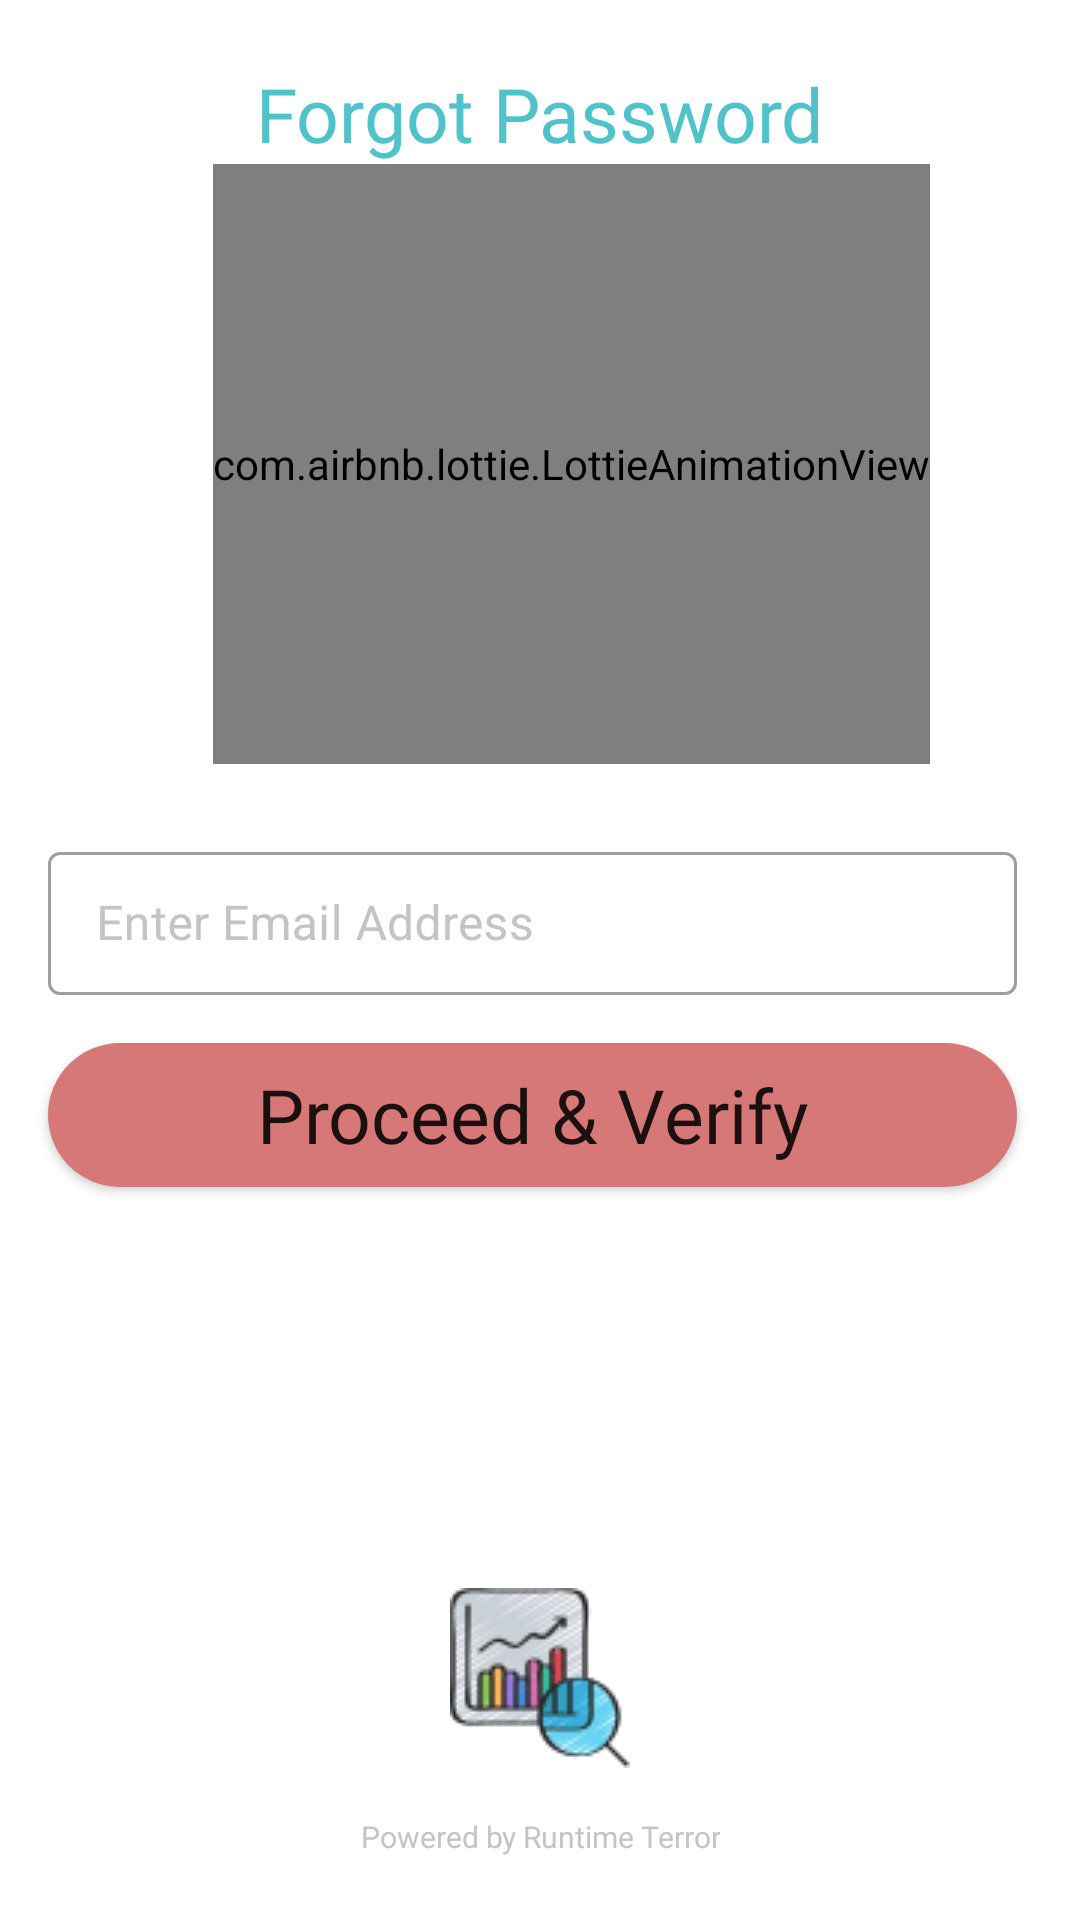

Write the Android layout XML for this screen, with the resource values it uses.
<!-- AndroidManifest.xml: application theme Theme.MyApplication -->
<!-- res/layout/activity_forget_password.xml -->
<?xml version="1.0" encoding="utf-8"?>
<androidx.constraintlayout.widget.ConstraintLayout xmlns:android="http://schemas.android.com/apk/res/android"
    xmlns:app="http://schemas.android.com/apk/res-auto"
    xmlns:tools="http://schemas.android.com/tools"
    android:layout_width="match_parent"
    android:layout_height="match_parent"
    tools:context=".forget_password">

    <androidx.constraintlayout.widget.Guideline
        android:id="@+id/guideline37"
        android:layout_width="wrap_content"
        android:layout_height="wrap_content"
        android:orientation="vertical"
        app:layout_constraintGuide_begin="5dp" />

    <androidx.constraintlayout.widget.Guideline
        android:id="@+id/guideline41"
        android:layout_width="wrap_content"
        android:layout_height="wrap_content"
        android:orientation="vertical"
        app:layout_constraintGuide_end="5dp" />

    <androidx.constraintlayout.widget.Guideline
        android:id="@+id/guideline42"
        android:layout_width="wrap_content"
        android:layout_height="wrap_content"
        android:orientation="horizontal"
        app:layout_constraintGuide_begin="5dp" />

    <androidx.constraintlayout.widget.Guideline
        android:id="@+id/guideline43"
        android:layout_width="wrap_content"
        android:layout_height="wrap_content"
        android:orientation="horizontal"
        app:layout_constraintGuide_end="5dp" />

    <TextView
        android:id="@+id/textView10"
        android:layout_width="wrap_content"
        android:layout_height="wrap_content"
        android:layout_marginStart="16dp"
        android:layout_marginTop="16dp"
        android:layout_marginEnd="16dp"
        android:fontFamily="@font/questrial"
        android:text="Forgot Password"
        android:textColor="@color/active"
        android:textSize="25sp"
        app:layout_constraintEnd_toStartOf="@+id/guideline41"
        app:layout_constraintStart_toStartOf="@+id/guideline37"
        app:layout_constraintTop_toTopOf="@+id/guideline42" />

    <com.airbnb.lottie.LottieAnimationView
        android:id="@+id/lottie"
        android:layout_width="wrap_content"
        android:layout_height="200dp"
        android:layout_marginStart="32dp"
        android:layout_marginEnd="16dp"
        app:flow_verticalBias="0"
        app:layout_constraintEnd_toEndOf="parent"
        app:layout_constraintStart_toStartOf="@+id/guideline37"
        app:layout_constraintTop_toBottomOf="@+id/textView10"
        app:lottie_autoPlay="true"
        app:lottie_rawRes="@raw/forgot_password" />

    <com.google.android.material.textfield.TextInputLayout
        android:id="@+id/et_email_forget_password"
        style="@style/Widget.MaterialComponents.TextInputLayout.OutlinedBox.Dense"
        android:layout_width="0dp"
        android:layout_height="wrap_content"
        android:layout_marginStart="16dp"
        android:layout_marginTop="24dp"
        android:layout_marginEnd="16dp"
        android:autofillHints="Email Address"
        android:gravity="center"
        android:hint="Enter Email Address"
        android:textColorHint="@color/slight_grey"
        app:endIconMode="clear_text"
        app:endIconTint="@color/colorError"
        app:hintTextColor="@color/active"
        app:layout_constraintEnd_toStartOf="@+id/guideline41"
        app:layout_constraintStart_toStartOf="parent"
        app:layout_constraintTop_toBottomOf="@+id/lottie">

        <com.google.android.material.textfield.TextInputEditText
            android:id="@+id/et_email_forget"
            android:layout_width="match_parent"
            android:layout_height="wrap_content"
            android:inputType="textEmailAddress"
            android:textColor="?android:textColorPrimary" />
    </com.google.android.material.textfield.TextInputLayout>

    <androidx.appcompat.widget.AppCompatButton
        android:id="@+id/btn_proceed_verify"
        android:layout_width="0dp"
        android:layout_height="wrap_content"
        android:layout_marginStart="16dp"
        android:layout_marginTop="16dp"
        android:layout_marginEnd="16dp"
        android:background="@drawable/button"
        android:fontFamily="@font/questrial"
        android:text="Proceed &amp; Verify"
        android:textAllCaps="false"
        android:textSize="25sp"
        app:layout_constraintEnd_toStartOf="@+id/guideline41"
        app:layout_constraintStart_toStartOf="parent"
        app:layout_constraintTop_toBottomOf="@+id/et_email_forget_password" />

    <TextView
        android:id="@+id/bottomline"
        android:layout_width="wrap_content"
        android:layout_height="wrap_content"
        android:layout_marginStart="16dp"
        android:layout_marginEnd="16dp"
        android:layout_marginBottom="16dp"
        android:fontFamily="@font/questrial"
        android:text="@string/powered_by_runtime_terror"
        android:textAlignment="center"
        android:textColor="@color/slight_grey"
        android:textSize="10sp"
        app:layout_constraintBottom_toTopOf="@+id/guideline43"
        app:layout_constraintEnd_toStartOf="@+id/guideline41"
        app:layout_constraintStart_toStartOf="@+id/guideline37"
        tools:ignore="SmallSp" />

    <ImageView
        android:id="@+id/imageView2"
        android:layout_width="wrap_content"
        android:layout_height="wrap_content"
        android:layout_marginBottom="16dp"
        app:layout_constraintBottom_toTopOf="@+id/bottomline"
        app:layout_constraintEnd_toEndOf="@+id/bottomline"
        app:layout_constraintStart_toStartOf="@+id/bottomline"
        app:srcCompat="@drawable/stock_icon" />


</androidx.constraintlayout.widget.ConstraintLayout>
<!-- resources referenced by this layout -->
<resources>
  <color name="active">#50C2C9</color>
  <color name="colorError">#CC0000</color>
  <color name="slight_grey">#C4C4C4</color>
  <!-- drawable button (drawable-v24) -->
  <?xml version="1.0" encoding="utf-8"?>
  <shape android:shape="rectangle" xmlns:android="http://schemas.android.com/apk/res/android">
      <corners android:radius="27dp"/>
      <solid android:color="@color/red" />
  </shape>
  <!-- drawable stock_icon: png bitmap (drawable, 7177 bytes) -->
  <string name="powered_by_runtime_terror">Powered by Runtime Terror</string>
  <style name="Theme.MyApplication" parent="Theme.MaterialComponents.DayNight.NoActionBar">
          
          <item name="colorPrimary">@color/active</item>
          <item name="colorPrimaryDark">@color/teal_700</item>
          
          <item name="colorSecondary">@color/teal_200</item>
          <item name="colorSecondaryVariant">@color/teal_700</item>
          <item name="colorOnSecondary">@color/black</item>
          
          <item name="android:statusBarColor" tools:targetApi="l">?attr/colorPrimaryVariant</item>
          
      </style>
  <color name="red">#D67878</color>
  <color name="teal_700">#FF018786</color>
  <color name="teal_200">#FF03DAC5</color>
  <color name="black">#FF000000</color>
</resources>
